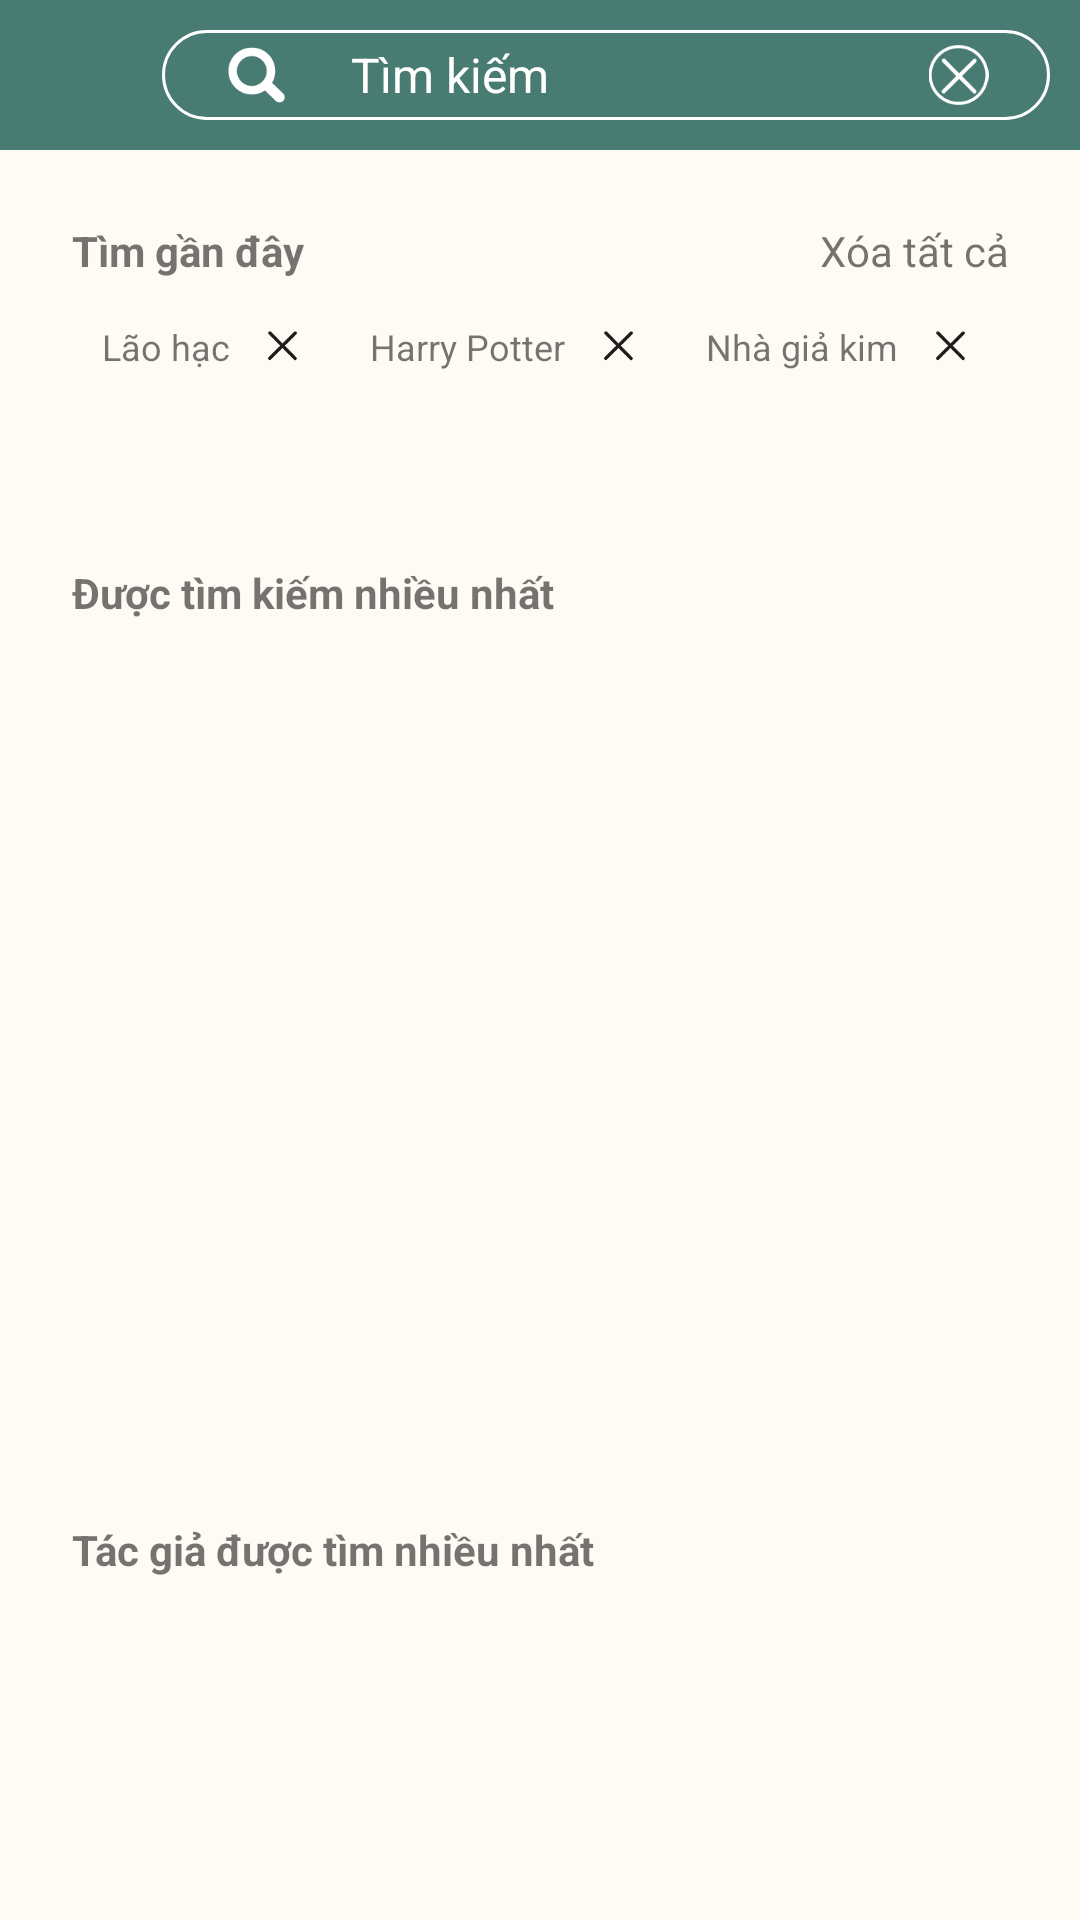

Android layout source for this screen:
<!-- AndroidManifest.xml: application theme Theme.MERAKIBOOK -->
<!-- res/layout/activity_search.xml -->
<?xml version="1.0" encoding="utf-8"?>
<LinearLayout xmlns:android="http://schemas.android.com/apk/res/android"
    xmlns:app="http://schemas.android.com/apk/res-auto"
    xmlns:tools="http://schemas.android.com/tools"
    android:layout_width="match_parent"
    android:layout_height="match_parent"
    tools:context=".SearchActivity"
    android:orientation="vertical"
    android:background="@color/background"
    >
    <LinearLayout
        android:layout_width="match_parent"
        android:layout_height="50dp"
        android:background="@color/green"
        >

        <ImageView
            android:layout_width="20dp"
            android:layout_height="50dp"
            android:src="@drawable/icon_back"
            android:layout_marginStart="24dp"/>
        <LinearLayout
            android:layout_width="match_parent"
            android:layout_height="match_parent"
            android:background="@drawable/search"
            android:layout_gravity="center"
            android:layout_margin="10dp"
            android:layout_marginEnd="24dp">
            <ImageView
                android:layout_width="10dp"
                android:layout_height="20dp"
                android:src="@drawable/icon_search"
                android:layout_weight="1"

                android:layout_gravity="center"/>

            <TextView
                android:id="@+id/textView"
                android:layout_width="wrap_content"
                android:layout_height="match_parent"

                android:layout_weight="2"
                android:gravity="center_vertical"
                android:hint="@string/search"
                android:textColor="@color/white"
                android:textColorHint="@color/white"
                android:textSize="16sp" />

            <ImageView
                android:layout_width="8dp"
                android:layout_height="20dp"
                android:layout_gravity="center"

                android:layout_weight="1"
                android:src="@drawable/icon_cancel" />


        </LinearLayout>

    </LinearLayout>
    <LinearLayout
        android:layout_width="match_parent"
        android:layout_height="wrap_content"
        android:layout_marginBottom="10dp"
        android:layout_marginStart="24dp"
        android:layout_marginEnd="24dp"
        android:layout_marginTop="24dp"
        >
        <TextView
            android:layout_width="wrap_content"
            android:layout_height="wrap_content"
            android:layout_weight="1"
            android:text="@string/tim_gan_day"
            android:textStyle="bold"/>
        <TextView
            android:layout_width="wrap_content"
            android:layout_height="wrap_content"
            android:layout_weight="1"
            android:text="@string/xoa_tat_ca"
            android:gravity="end"/>
    </LinearLayout>
    <LinearLayout
        android:layout_width="match_parent"
        android:layout_height="wrap_content"
        android:layout_marginStart="24dp"
        android:layout_marginEnd="24dp"
        >
        <LinearLayout
            android:layout_width="wrap_content"
            android:layout_height="25dp"
            android:layout_weight="1"
            android:gravity="center"
            android:layout_marginEnd="10dp"
            android:background="@drawable/container_bg">
            <TextView
                android:layout_width="wrap_content"
                android:layout_height="wrap_content"
                android:text="@string/txt_lao_hac"
                android:textSize="12sp"
                android:layout_weight="1"
                android:layout_marginStart="10dp"
                />
            <ImageView
                android:layout_width="10dp"
                android:layout_height="10dp"
                android:src="@drawable/icon_delete_seach"
                android:layout_weight="1"
                />
        </LinearLayout>
        <LinearLayout
            android:layout_width="wrap_content"
            android:layout_height="25dp"
            android:layout_weight="1"
            android:gravity="center"
            android:layout_marginEnd="10dp"
            android:background="@drawable/container_bg">
            <TextView
                android:layout_width="wrap_content"
                android:layout_height="wrap_content"
                android:text="@string/txt_harry_potter"
                android:textSize="12sp"
                android:layout_weight="1"
                android:layout_marginStart="10dp"
                />
            <ImageView
                android:layout_width="10dp"
                android:layout_height="10dp"
                android:src="@drawable/icon_delete_seach"
                android:layout_weight="1"
                />
        </LinearLayout>
        <LinearLayout
            android:layout_width="wrap_content"
            android:layout_height="25dp"
            android:layout_weight="1"
            android:gravity="center"
            android:layout_marginEnd="10dp"
            android:background="@drawable/container_bg">
            <TextView
                android:layout_width="wrap_content"
                android:layout_height="wrap_content"
                android:text="@string/txt_nha_gia_kim"
                android:textSize="12sp"
                android:layout_weight="1"
                android:layout_marginStart="10dp"
                />
            <ImageView
                android:layout_width="10dp"
                android:layout_height="10dp"
                android:src="@drawable/icon_delete_seach"
                android:layout_weight="1"
                />
        </LinearLayout>
    </LinearLayout>

    <TextView

        android:layout_width="match_parent"
        android:layout_height="wrap_content"
        android:layout_marginStart="24dp"
        android:layout_marginTop="60dp"
        android:layout_marginEnd="24dp"
        android:text="Được tìm kiếm nhiều nhất"
        android:textSize="14sp"
        android:textStyle="bold" />

    <GridView
        android:id="@+id/gvBookItem"
        android:layout_width="match_parent"
        android:layout_height="260dp"
        android:numColumns="2"
        android:layout_marginTop="20dp"
        android:layout_marginStart="24dp"
        android:layout_marginEnd="24dp"
        />
    <TextView
        android:layout_width="match_parent"
        android:layout_height="wrap_content"
        android:text="Tác giả được tìm nhiều nhất"
        android:textSize="14sp"
        android:textStyle="bold"
        android:layout_marginStart="24dp"
        android:layout_marginEnd="24dp"
        android:layout_marginTop="20dp"/>
    <androidx.recyclerview.widget.RecyclerView
        android:id="@+id/rcvTacGia"
        android:layout_width="match_parent"
        android:layout_height="100dp"
        android:layout_marginTop="20dp"
        android:layout_marginStart="24dp"
        android:layout_marginEnd="24dp"
        android:orientation="horizontal"/>



</LinearLayout>
<!-- resources referenced by this layout -->
<resources>
  <color name="background">#FEFAF4</color>
  <color name="green">#487B72</color>
  <color name="white">#FFFFFFFF</color>
  <!-- drawable icon_cancel: png bitmap (drawable, 1680 bytes) -->
  <!-- drawable icon_delete_seach: png bitmap (drawable-v24, 701 bytes) -->
  <!-- drawable icon_search: png bitmap (drawable-v24, 1340 bytes) -->
  <!-- drawable search (drawable-v24) -->
  <?xml version="1.0" encoding="utf-8"?>
  <shape xmlns:android="http://schemas.android.com/apk/res/android">
      <stroke android:width="1dp" android:color="@color/white"/>
      <corners android:radius="40dp"/>
  </shape>
  <string name="search">Tìm kiếm</string>
  <string name="tim_gan_day">Tìm gần đây</string>
  <string name="txt_harry_potter">Harry Potter</string>
  <string name="txt_lao_hac">Lão hạc</string>
  <string name="txt_nha_gia_kim">Nhà giả kim</string>
  
      //Thể loại
  <string name="xoa_tat_ca">Xóa tất cả</string>
  <style name="Theme.MERAKIBOOK" parent="Theme.AppCompat.DayNight.NoActionBar">
          
          <item name="colorPrimary">@color/purple_500</item>
          <item name="colorPrimaryVariant">@color/purple_700</item>
          <item name="colorOnPrimary">@color/white</item>
          
          <item name="colorSecondary">@color/teal_200</item>
          <item name="colorSecondaryVariant">@color/teal_700</item>
          <item name="colorOnSecondary">@color/black</item>
          
          <item name="android:statusBarColor" tools:targetApi="l">?attr/colorPrimaryVariant</item>
          
      </style>
  <color name="purple_500">#FF6200EE</color>
  <color name="purple_700">#FF3700B3</color>
  <color name="teal_200">#FF03DAC5</color>
  <color name="teal_700">#FF018786</color>
  <color name="black">#FF000000</color>
</resources>
